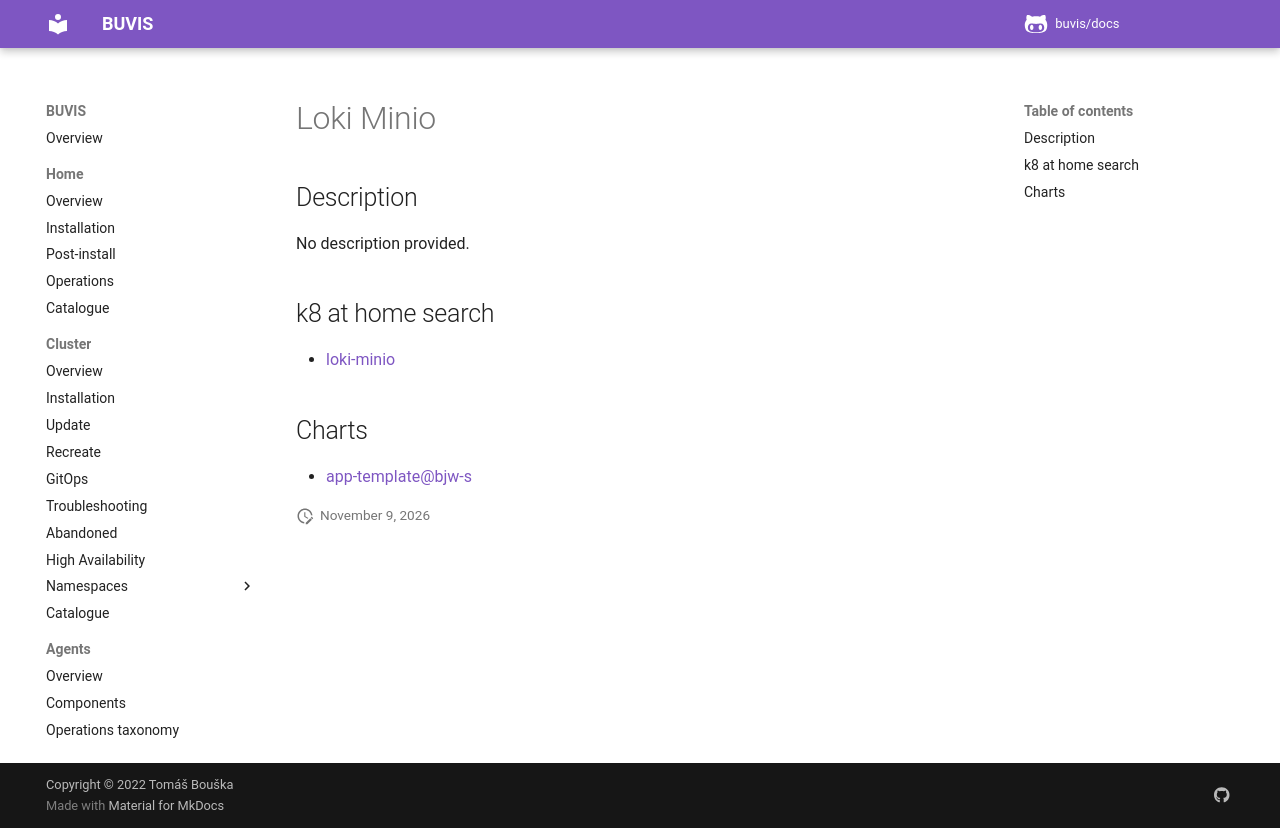

repository: buvis/docs · page: cluster/catalogue/loki-minio/index.html · generator: mkdocs

# Loki Minio

## Description

No description provided.

## k8 at home search

- [loki-minio](https://nanne.dev/k8s-at-home-search/#/loki-minio)

## Charts

- [app-template@bjw-s](https://bjw-s.github.io/helm-charts/)
